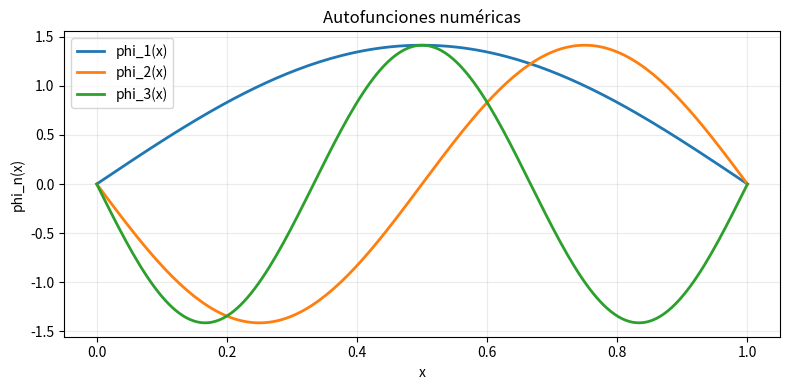

Recreate this plot in Python.
import numpy as np
import matplotlib.pyplot as plt


def build_problem(L=20.0, N=512, T=1.4, dt=0.004):
    nt = int(np.ceil(T / dt))
    dt = T / nt
    x = np.linspace(-L/2, L/2, N, endpoint=False)
    dx = x[1] - x[0]
    k = 2*np.pi*np.fft.fftfreq(N, d=dx)
    x0, sigma, k0 = -4.0, 0.85, 5.0
    psi = np.exp(-((x - x0)**2)/(2*sigma**2)) * np.exp(1j*k0*x)
    psi /= np.sqrt(np.sum(np.abs(psi)**2) * dx)
    return x, dx, dt, nt, k, psi


def one_step_fft(psi, k, dt):
    phase = np.exp(-0.5j * (k**2) * dt)
    psi_hat = np.fft.fft(psi)
    psi_hat = phase * psi_hat
    return np.fft.ifft(psi_hat)


def solve_temporal(L=20.0, N=512, T=1.4, dt=0.004, store_every=6):
    x, dx, dt, nt, k, psi = build_problem(L=L, N=N, T=T, dt=dt)
    t_hist = [0.0]
    rho_hist = [np.abs(psi)**2]
    norm_hist = [float(np.sum(np.abs(psi)**2) * dx)]
    for n in range(nt):
        psi = one_step_fft(psi, k, dt)
        t_next = (n + 1) * dt
        if (n + 1) % store_every == 0 or (n + 1) == nt:
            t_hist.append(t_next)
            rho_hist.append(np.abs(psi)**2)
        norm_hist.append(float(np.sum(np.abs(psi)**2) * dx))
    return x, np.array(t_hist), np.array(rho_hist), np.array(norm_hist)


def solve_stationary_well(n_int=180):
    h = 1.0 / (n_int + 1)
    x_int = np.linspace(h, 1.0 - h, n_int)
    main = (1.0 / h**2) * np.ones(n_int)
    off = (-0.5 / h**2) * np.ones(n_int - 1)
    H = np.diag(main) + np.diag(off, 1) + np.diag(off, -1)
    evals, evecs = np.linalg.eigh(H)
    for j in range(6):
        norm_j = np.sqrt(np.sum(evecs[:, j] ** 2) * h)
        evecs[:, j] /= norm_j
    return x_int, evals, evecs


x, t_hist, rho_hist, norm_hist = solve_temporal()
x_int, E, Phi = solve_stationary_well()
print("norma inicial:", norm_hist[0])
print("norma final:", norm_hist[-1])
print("E1, E2, E3:", E[:3])


plt.figure(figsize=(8, 4))
for j in range(3):
    x_full = np.concatenate(([0.0], x_int, [1.0]))
    phi_full = np.concatenate(([0.0], Phi[:, j], [0.0]))
    plt.plot(x_full, phi_full, lw=2.0, label=f"phi_{j+1}(x)")
plt.title("Autofunciones numéricas")
plt.xlabel("x")
plt.ylabel("phi_n(x)")
plt.grid(alpha=0.25)
plt.legend()
plt.tight_layout()
plt.show()
